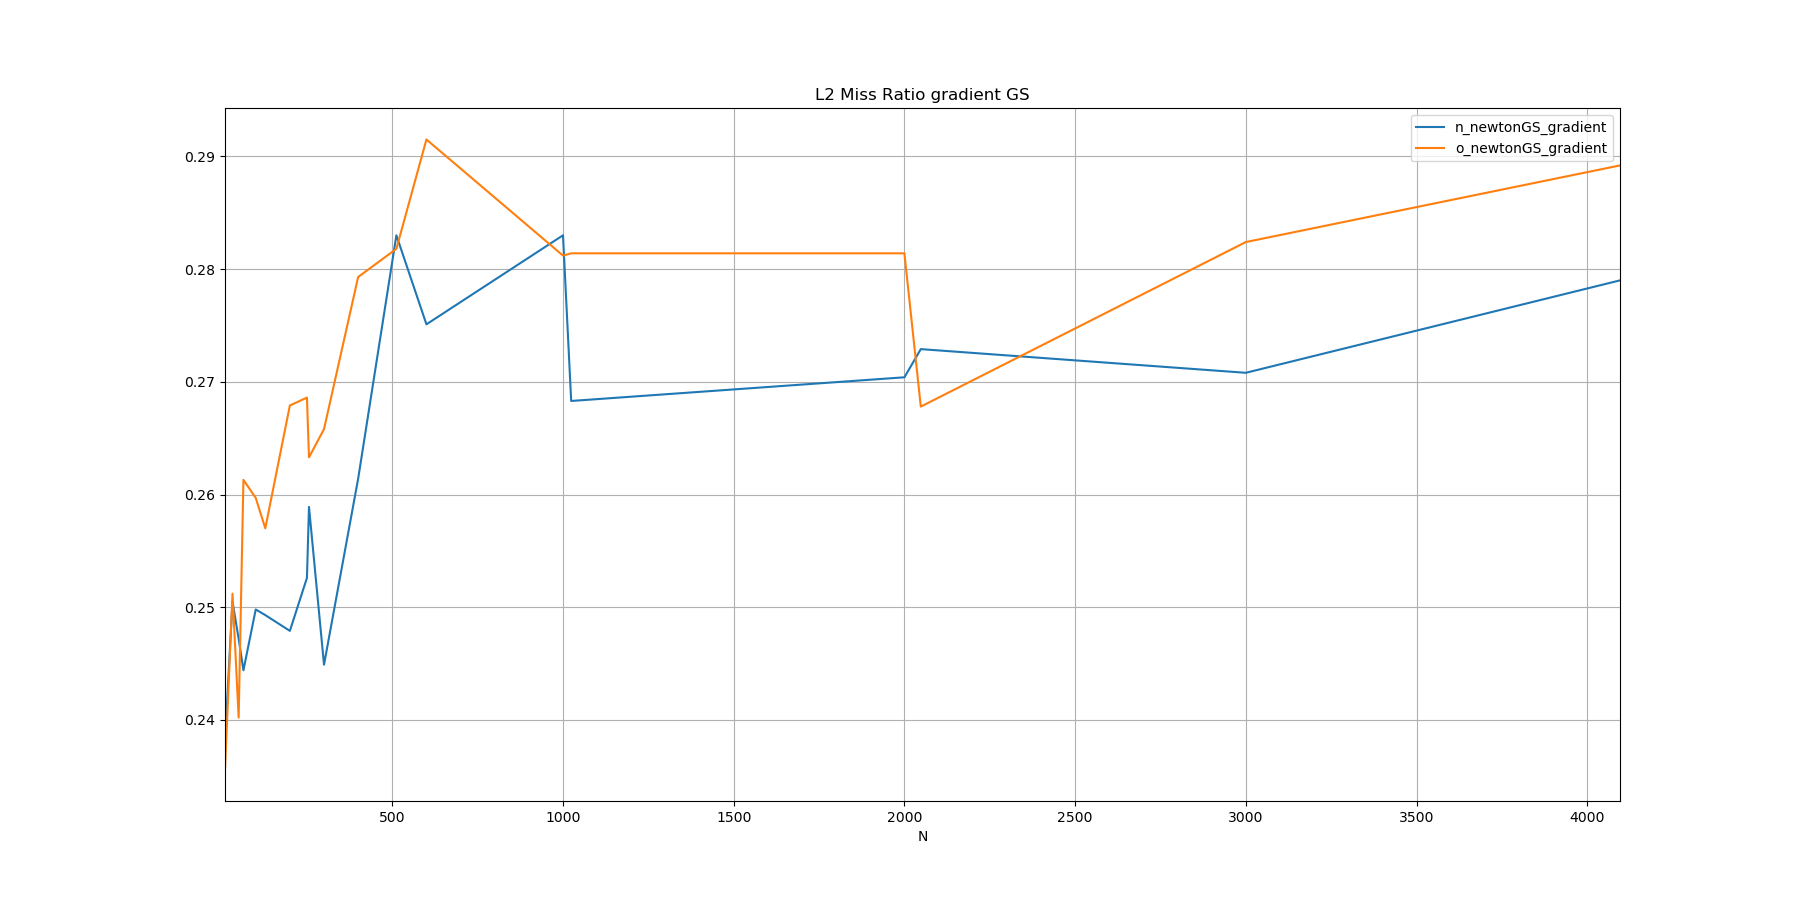

The data file committed next to this chart (first rows):
N, n_newtonGS_gradient, o_newtonGS_gradient
10, 0.2382, 0.2356
32, 0.2505, 0.2512
50, 0.2472, 0.2402
64, 0.2444, 0.2613
100, 0.2498, 0.2597
128, 0.2493, 0.2570
200, 0.2479, 0.2679
250, 0.2526, 0.2686
256, 0.2589, 0.2633
300, 0.2449, 0.2658
400, 0.2614, 0.2793
512, 0.2830, 0.2818
600, 0.2751, 0.2915
1000, 0.2830, 0.2812
1024, 0.2683, 0.2814
2000, 0.2704, 0.2814
2048, 0.2729, 0.2678
3000, 0.2708, 0.2824
4096, 0.2790, 0.2892
